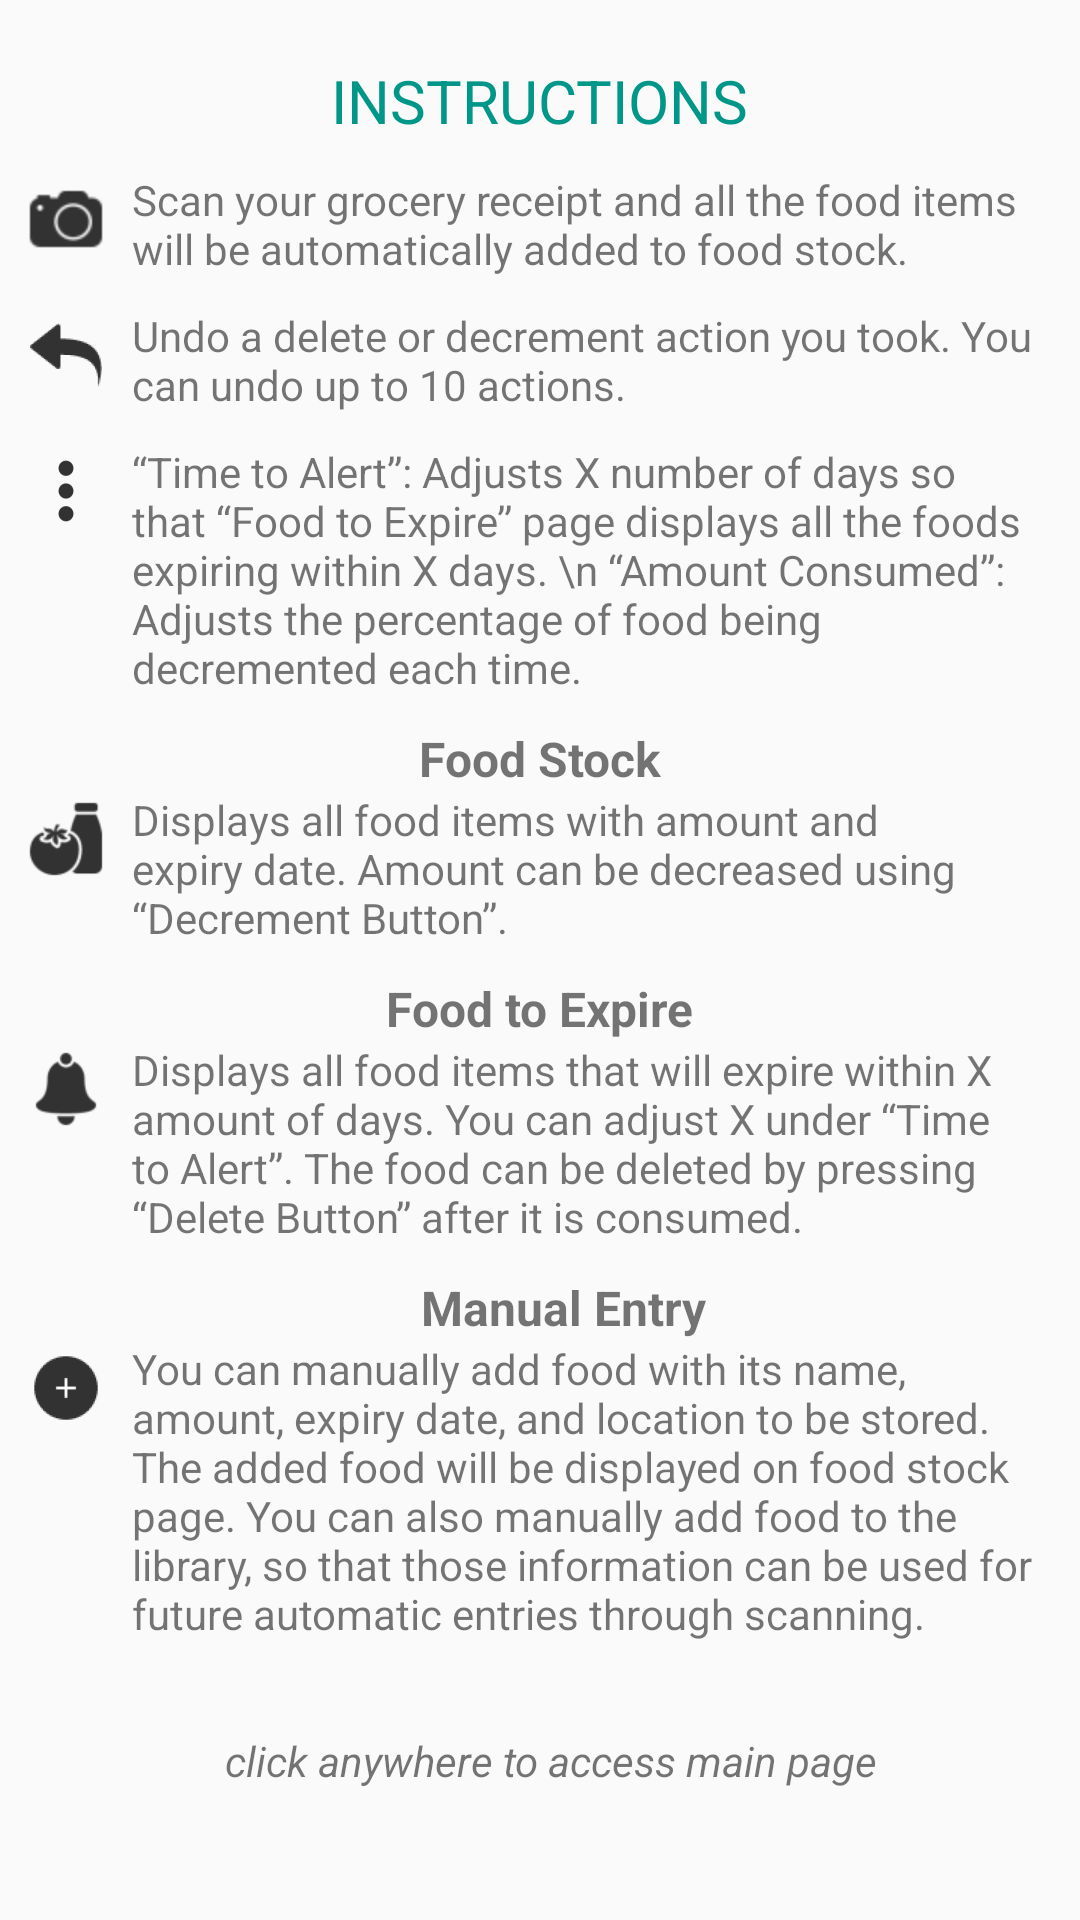

The Android layout XML behind this screen, and the referenced resources:
<!-- AndroidManifest.xml: application theme FridgeManagerTheme -->
<!-- res/layout/activity_instruction.xml -->
<?xml version="1.0" encoding="utf-8"?>
<RelativeLayout xmlns:android="http://schemas.android.com/apk/res/android"
    xmlns:app="http://schemas.android.com/apk/res-auto"
    android:orientation="vertical"
    android:layout_width="match_parent"
    android:layout_height="match_parent"
    android:id="@+id/layout_main">

    


    <TextView
        android:text=" INSTRUCTIONS "
        android:textSize="@dimen/titles"
        android:textColor="@color/colorAccent"
        android:layout_width="wrap_content"
        android:layout_height="wrap_content"
        android:id="@+id/intro"
        android:paddingTop="20dp"
        android:paddingBottom="10dp"
        android:layout_centerHorizontal="true"/>

    <ImageView
        android:layout_below="@+id/intro"
        android:layout_alignParentLeft="true"
        android:paddingLeft="6dp"
        android:layout_width="wrap_content"
        android:layout_height="wrap_content"
        app:srcCompat="@drawable/ic_camera"
        android:id="@+id/cameraIcon"/>

    <TextView
        android:text="Scan your grocery receipt and all the food items will be automatically added to food stock.
        "
        android:layout_below="@+id/intro"
        android:layout_toRightOf="@+id/cameraIcon"
        android:layout_width="match_parent"
        android:layout_height="wrap_content"
        android:paddingLeft="6dp"
        android:paddingRight="10dp"
        android:paddingBottom="10dp"
        android:id="@+id/cameraIconText"/>

    <ImageView
        android:layout_below="@+id/cameraIconText"
        android:layout_alignParentLeft="true"
        android:paddingLeft="6dp"
        android:layout_width="wrap_content"
        android:layout_height="wrap_content"
        app:srcCompat="@drawable/ic_undo"
        android:id="@+id/undoIcon"/>

    <TextView
        android:text="Undo a delete or decrement action you took. You can undo up to 10 actions.
        "
        android:layout_below="@+id/cameraIconText"
        android:layout_toRightOf="@+id/cameraIcon"
        android:layout_width="match_parent"
        android:layout_height="wrap_content"
        android:paddingLeft="6dp"
        android:paddingRight="10dp"
        android:paddingBottom="10dp"
        android:id="@+id/undoIconText"/>

    <ImageView
        android:layout_below="@+id/undoIconText"
        android:layout_alignParentLeft="true"
        android:paddingLeft="6dp"
        android:layout_width="wrap_content"
        android:layout_height="wrap_content"
        app:srcCompat="@drawable/ic_menu"
        android:id="@+id/menuIcon"/>

    <TextView
        android:text="“Time to Alert”: Adjusts X number of days so that “Food to Expire” page displays all the foods expiring within X days. \n
“Amount Consumed”: Adjusts the percentage of food being decremented each time."
        android:layout_below="@+id/undoIconText"
        android:layout_toRightOf="@+id/cameraIcon"
        android:layout_width="match_parent"
        android:layout_height="wrap_content"
        android:paddingLeft="6dp"
        android:paddingRight="10dp"
        android:paddingBottom="10dp"
        android:id="@+id/menuIconText"/>

    <TextView
        android:text="Food Stock"
        android:textStyle="bold"
        android:textSize="@dimen/activity_horizontal_margin"
        android:layout_width="wrap_content"
        android:layout_height="wrap_content"
        android:layout_centerHorizontal="true"
        android:layout_below="@+id/menuIconText"
        android:id="@+id/fridge"/>

    <ImageView
        android:layout_below="@+id/fridge"
        android:layout_alignParentLeft="true"
        android:paddingLeft="6dp"
        android:layout_width="wrap_content"
        android:layout_height="wrap_content"
        app:srcCompat="@drawable/ic_food_stock"
        android:id="@+id/fridgeIcon"/>

    <TextView
        android:text="Displays all food items with amount and expiry date. Amount can be decreased using “Decrement Button”."
        android:layout_width="wrap_content"
        android:layout_height="wrap_content"
        android:paddingLeft="6dp"
        android:paddingRight="10dp"

        android:paddingBottom="10dp"
        android:layout_below="@+id/fridge"
        android:layout_toRightOf="@+id/fridgeIcon"
        android:id="@+id/fridgeText1"/>

 

    <TextView
        android:text="Food to Expire"
        android:textStyle="bold"
        android:textSize="@dimen/activity_horizontal_margin"
        android:layout_width="wrap_content"
        android:layout_height="wrap_content"
        android:layout_centerHorizontal="true"
        android:layout_below="@+id/fridgeText1"
        android:id="@+id/expire"/>

    <ImageView
        android:layout_below="@+id/expire"
        android:layout_alignParentLeft="true"
        android:paddingLeft="6dp"
        android:layout_width="wrap_content"
        android:layout_height="wrap_content"
        app:srcCompat="@drawable/ic_food_to_expire"
        android:id="@+id/expireIcon"/>

    <TextView
        android:text="Displays all food items that will expire within X amount of days. You can adjust X under “Time to Alert”. The food can be deleted by pressing “Delete Button” after it is consumed."
        android:layout_width="wrap_content"
        android:layout_height="wrap_content"
        android:paddingLeft="6dp"
        android:paddingRight="10dp"
        android:paddingBottom="10dp"
        android:layout_below="@+id/expire"
        android:layout_toRightOf="@+id/expireIcon"
        android:id="@+id/expireText1"/>





    <TextView
        android:text="Manual Entry"
        android:textStyle="bold"
        android:textSize="@dimen/activity_horizontal_margin"
        android:layout_centerHorizontal="true"
        android:layout_width="wrap_content"
        android:layout_height="wrap_content"
        android:paddingLeft="16dp"
        android:layout_below="@+id/expireText1"
        android:id="@+id/manual"/>

    <ImageView
        android:layout_below="@+id/manual"
        android:layout_alignParentLeft="true"
        android:paddingLeft="6dp"
        android:layout_width="wrap_content"
        android:layout_height="wrap_content"
        app:srcCompat="@drawable/ic_plus"
        android:id="@+id/manualIcon"/>

    <TextView
        android:text="You can manually add food with its name, amount, expiry date, and location to be stored. The added food will be displayed on food stock page. You can also manually add food to the library, so that those information can be used for future automatic entries through scanning."
        android:layout_width="wrap_content"
        android:layout_height="wrap_content"
        android:paddingLeft="6dp"
        android:paddingRight="10dp"
        android:paddingBottom="30dp"
        android:layout_below="@+id/manual"
        android:layout_toRightOf="@id/manualIcon"
        android:id="@+id/manualText1"/>

 

    <TextView
        android:text="click anywhere to access main page"
        android:textStyle="italic"
        android:layout_width="match_parent"
        android:layout_height="wrap_content"
        android:paddingLeft="75dp"
        android:layout_below="@+id/manualText1"

        android:id="@+id/textView" />


</RelativeLayout>
<!-- resources referenced by this layout -->
<resources>
  <color name="colorAccent">#009688</color>
  <dimen name="activity_horizontal_margin">16dp</dimen>
  <dimen name="titles">20dp</dimen>
  <!-- drawable ic_camera: png bitmap (drawable-hdpi, 658 bytes) -->
  <!-- drawable ic_food_stock: png bitmap (drawable-hdpi, 807 bytes) -->
  <!-- drawable ic_food_to_expire: png bitmap (drawable-xhdpi, 747 bytes) -->
  <!-- drawable ic_menu: png bitmap (drawable-hdpi, 311 bytes) -->
  <!-- drawable ic_plus: png bitmap (drawable-hdpi, 420 bytes) -->
  <!-- drawable ic_undo: png bitmap (drawable-hdpi, 566 bytes) -->
  <style name="FridgeManagerTheme" parent="AppTheme" />
  <style name="AppTheme" parent="Theme.AppCompat.Light.DarkActionBar">
          
          <item name="windowNoTitle">true</item>
          <item name="windowActionBar">false</item>
          <item name="colorPrimary">@color/colorPrimary</item>
          <item name="colorPrimaryDark">@color/colorPrimaryDark</item>
          <item name="colorAccent">@color/colorAccent</item>
      </style>
  <color name="colorPrimary">#ffc107</color>
  <color name="colorPrimaryDark">#ffa000</color>
</resources>
